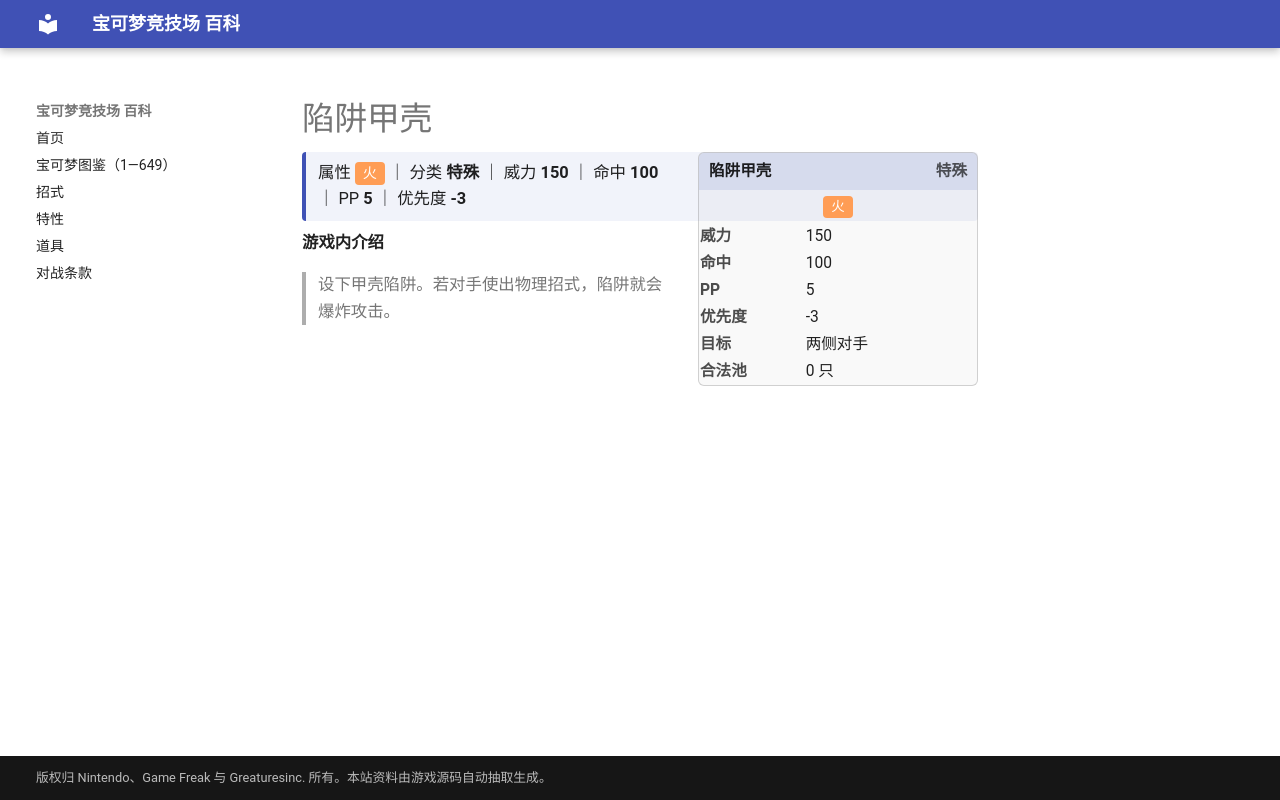

repository: nanmoboys/pkmn-arena-wiki · page: moves/陷阱甲壳/index.html · generator: mkdocs

# 陷阱甲壳

<div class="infobox">
<div class="ib-h"><span>陷阱甲壳</span><span class="ib-no">特殊</span></div>
<div class="ib-ty"><span class="tp" style="background:#FF9D55">火</span></div>
<table class="ib-t"><tr><th>威力</th><td>150</td></tr><tr><th>命中</th><td>100</td></tr><tr><th>PP</th><td>5</td></tr><tr><th>优先度</th><td>-3</td></tr><tr><th>目标</th><td>两侧对手</td></tr><tr><th>合法池</th><td>0 只</td></tr></table></div>
<div class="head-stat">属性 <span class="tp" style="background:#FF9D55">火</span> ｜ 分类 <b>特殊</b> ｜ 威力 <b>150</b> ｜ 命中 <b>100</b> ｜ PP <b>5</b> ｜ 优先度 <b>-3</b></div>

**游戏内介绍**

> 设下甲壳陷阱。若对手使出物理招式，陷阱就会爆炸攻击。
